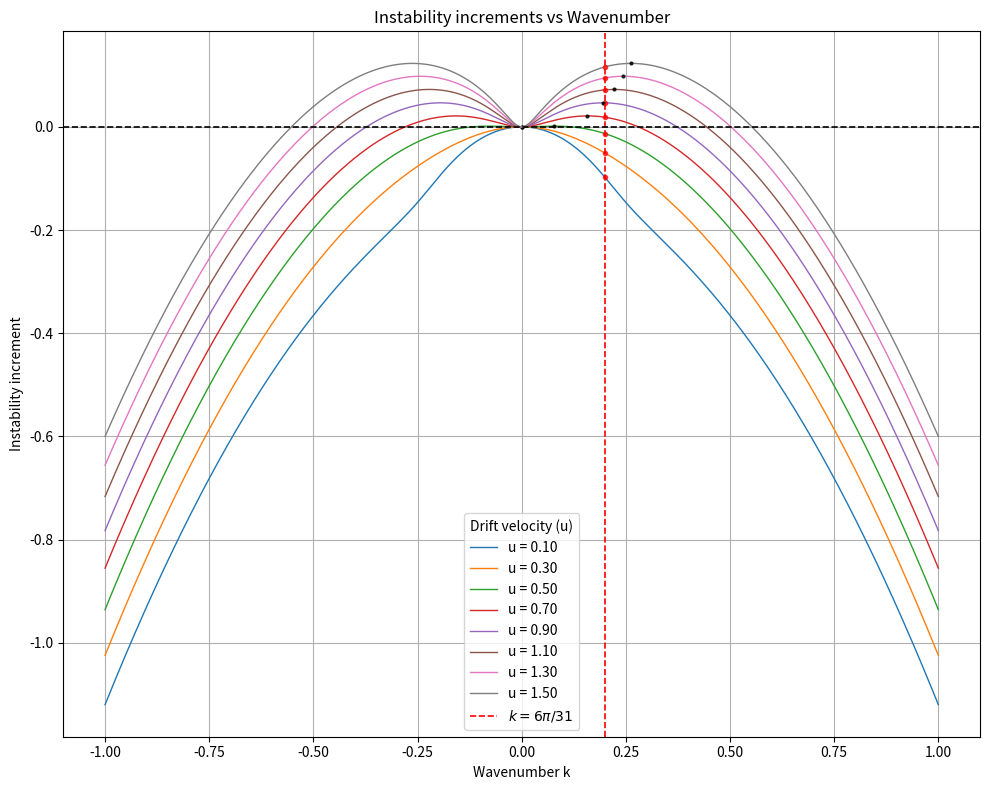

Here is the Python script that generated this plot:
import numpy as np
import matplotlib.pyplot as plt

U0 = 0.5
eta_p = 0.2*5
eta_n = 0.2*5
n = 1.0
w = 0.5
gamma0 = 2.5
kmin = -1.0
kmax = 1.0
N = 20000
Lambda = -(1 / w + 1 / n) * np.exp(-n / w)
fig, ax = plt.subplots(figsize=(10, 8))

u_star = 0.37671861

# Non-linear distribution: more points at smaller u_d, 8 points total from 0.5 to 100.0
u_values = np.linspace(0.1, 1.5, num=8)#np.array([4.0, 5.0, 6.0, 7.0, 8.0])#, 5.0, 8.0, 10.0, 12.0, 25.0, 50.0, 100.0])

print(u_values)

L = 10*3.1415926
k_line = 2 * np.pi / L

for u in u_values:
    k_out = np.linspace(kmin, kmax, N)
    omega1 = np.zeros(N, dtype=complex)
    omega2 = np.zeros(N, dtype=complex)
    
    for i1, k in enumerate(k_out):
        gamma = gamma0 * np.exp(-n / w)
        p = n * u
        Pn = n * U0 - p**2 / n**2
        Pp = 2 * p / n
        Gamma_n = -(gamma / w)
        Lambda = (Gamma_n - gamma / n) * p

        Delta = (gamma + 1j * k * Pp) ** 2 + 4j * k * Lambda - 4 * k**2 * Pn

        omega1[i1] = (-1j * gamma + k * Pp + 1j * np.sqrt(Delta)) / 2 - 1j * eta_p * k**2
        omega2[i1] = (-1j * gamma + k * Pp - 1j * np.sqrt(Delta)) / 2 - 1j * eta_p * k**2

    # Highlight u_star
    lw = 2.5 if np.isclose(u, u_star) else 1.0
    label = f'$u_\\ast = {u:.2f}$' if np.isclose(u, u_star) else f'u = {u:.2f}'
    color = 'k' if np.isclose(u, u_star) else None
    ax.plot(k_out, np.imag(omega1), label=label, linewidth=lw, color=color)
    
    k_intersect = k_line#0.23561944901923448
    omega1_intersect = np.interp(k_intersect, k_out, np.imag(omega1))
    ax.plot(k_intersect, omega1_intersect, 'ro', markersize=3, alpha=0.7)
    
    # ax.plot(k_out, np.imag(omega2), linewidth=lw, color=color)
    
    # Find and plot maximum for k > 0
    mask = k_out > 0
    if np.any(mask):
        k_right = k_out[mask]
        im1_right = np.imag(omega1)[mask]
        max_idx = np.argmax(im1_right)
        k_max_right = k_right[max_idx]
        im1_max_right = im1_right[max_idx]
        
        # Plot dark small dot at maximum
        ax.plot(k_max_right, im1_max_right, 'ko', markersize=2, alpha=0.8)

    if np.isclose(u, u_star):
        mid_idx = len(k_out) // 3  # pick a midpoint for annotation
        ax.annotate(
            f'$u_\\ast = {u_star:.2f}$',
            xy=(k_out[mid_idx], np.imag(omega1[mid_idx])),   # point on the curve
            xytext=(k_out[mid_idx]*1.2, np.imag(omega1[mid_idx]) - 0.02),  # shifted down
            arrowprops=dict(arrowstyle="->", color='black', lw=1.5),
            fontsize=10,
            color='black'
        )

ax.axvline(k_line, color="red", linestyle="--", linewidth=1.2, label=f"$k = 6\\pi/{L:.0f}$")
ax.axhline(0, color="black", linestyle="--", linewidth=1.2)
print(k_line)

# k_line = 20 * np.pi / L
# ax.axvline(k_line, color="purple", linestyle="--", linewidth=1.2, label=f"$k = 6\\pi/{L:.0f}$")

# k_line = 12 * np.pi / L
# ax.axvline(k_line, color="green", linestyle="--", linewidth=1.2, label=f"$k = 6\\pi/{L:.0f}$")

ax.grid(True)
ax.set_xlabel('Wavenumber k')
ax.set_ylabel('Instability increment')
# ax.set_ylim([-5, 5])
# ax.set_xlim([-20, 20])
ax.legend(title='Drift velocity (u)')
ax.set_title('Instability increments vs Wavenumber')

plt.tight_layout(); plt.savefig(f"linear_instability_increment.pdf", dpi=160); plt.savefig(f"linear_instability_increment.png", dpi=160); plt.show()#plt.close()
